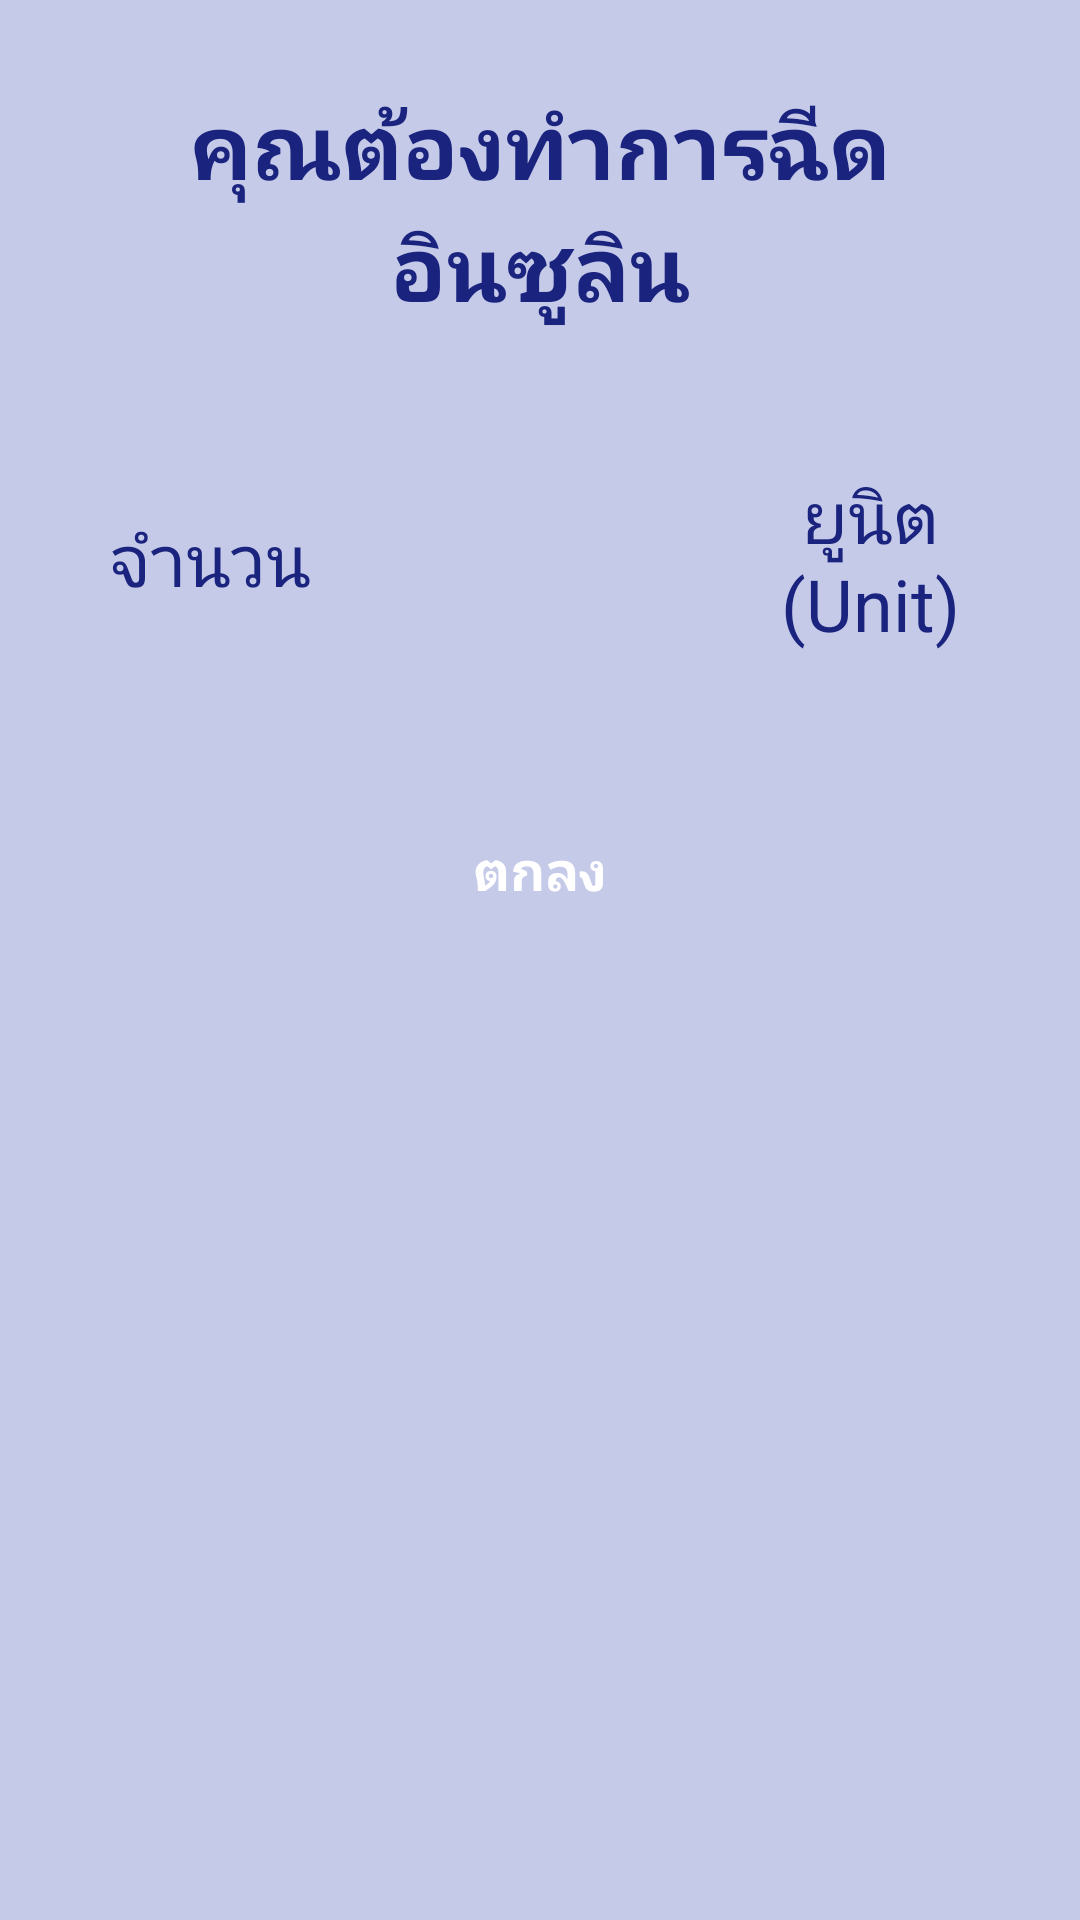

The Android layout XML behind this screen, and the referenced resources:
<!-- AndroidManifest.xml: activity theme AppThemeWithActionBarCalculator -->
<!-- res/layout/activity_result.xml -->
<?xml version="1.0" encoding="utf-8"?>
<android.support.design.widget.CoordinatorLayout xmlns:android="http://schemas.android.com/apk/res/android"
    xmlns:app="http://schemas.android.com/apk/res-auto"
    xmlns:tools="http://schemas.android.com/tools"
    android:layout_width="match_parent"
    android:layout_height="match_parent"
    android:background="#C5CAE9"
    tools:context="th.ac.camt.insugar_app.ResultActivity">

    <LinearLayout
        android:layout_width="match_parent"
        android:layout_height="wrap_content"
        android:orientation="vertical">

        <TextView
            android:layout_width="match_parent"
            android:layout_height="wrap_content"
            android:gravity="center"
            android:padding="18dp"
            android:layout_marginTop="10dp"
            android:text="คุณต้องทำการฉีดอินซูลิน"
            android:textColor="#1A237E"
            android:textSize="30sp"
            android:textStyle="bold"/>

        <LinearLayout
            android:layout_width="match_parent"
            android:layout_height="wrap_content"
            android:layout_margin="20dp"
            android:gravity="center"
            android:orientation="horizontal">

            <TextView
                android:layout_width="0dp"
                android:layout_height="wrap_content"
                android:layout_weight="1"
                android:gravity="center"
                android:text="จำนวน"
                android:textColor="#1A237E"
                android:textSize="24sp" />

            <TextView
                android:id="@+id/result_result"
                android:layout_width="0dp"
                android:layout_height="wrap_content"
                android:layout_weight="1.2"
                android:gravity="center"
                android:padding="6dp"
                android:textColor="#000000"
                android:textSize="50sp"/>

            <TextView
                android:layout_width="0dp"
                android:layout_height="wrap_content"
                android:layout_weight="1"
                android:gravity="center"
                android:text="ยูนิต (Unit)"
                android:textColor="#1A237E"
                android:textSize="24sp" />
        </LinearLayout>

        <Button
            android:id="@+id/result_btn_ok"
            android:layout_width="match_parent"
            android:layout_height="match_parent"
            android:layout_margin="20dp"
            android:background="@drawable/selector_round_rect_button_blue"
            android:text="ตกลง"
            android:textColor="#ffffff"
            android:textSize="18sp"
            android:textStyle="bold"
            android:padding="6dp"/>
    </LinearLayout>


</android.support.design.widget.CoordinatorLayout>
<!-- resources referenced by this layout -->
<resources>
  <style name="AppThemeWithActionBarCalculator" parent="Theme.AppCompat.Light.NoActionBar">
              
              <item name="colorPrimary">@color/colorPrimary1</item>
              <item name="colorPrimaryDark">@color/colorPrimaryDark1</item>
              <item name="colorAccent">@color/colorAccent</item>
          </style>
  <color name="colorPrimary1">#3F51B5</color>
  <color name="colorPrimaryDark1">#303F9F</color>
  <color name="colorAccent">#009688</color>
</resources>
